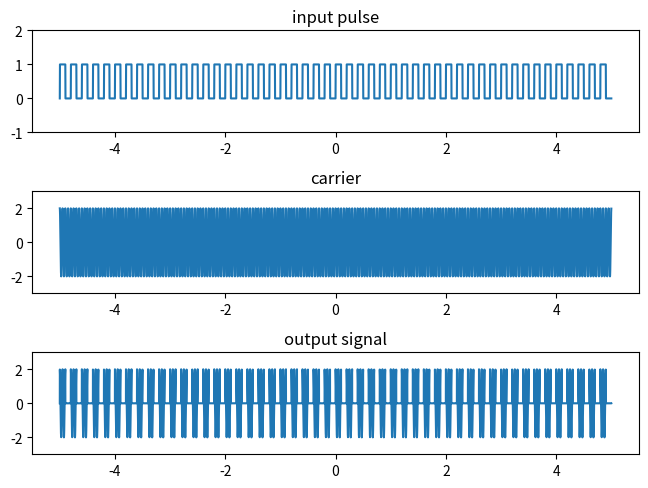

Here is the Python script that generated this plot:
# importing numpy module for generating arrays of numbers
import numpy as np
# importing scipy module for generating signals
from scipy import signal
# importing matplotlib for displaying signals
import matplotlib.pyplot as plt



if __name__ == "__main__":
    a = 2
    w = 20

    t = np.linspace(-5, 5, 10000, endpoint=False)
    sig = 0.5 * (signal.square(2 * np.pi * 5 * t) + 1)
    car = a * np.cos(2 * np.pi * t * w)

    tresh = 0.005 * np.sin(2 * np.pi * t * 50)

    plt.subplot(3, 1, 1)

    plt.title("input pulse")
    plt.plot(t, sig)
    plt.ylim(-1, 2)

    plt.subplot(3, 1, 2)

    plt.title("carrier")
    plt.plot(t, car)
    plt.ylim(-1 + (-1) * a, a + 1)

    plt.subplot(3, 1, 3)

    plt.title("output signal")
    plt.plot(t, np.multiply(sig, car) + tresh)
    plt.ylim(-1 + (-1) * a, a + 1)

    plt.tight_layout(pad=0.4, w_pad=0.5, h_pad=1.0)
    plt.show()